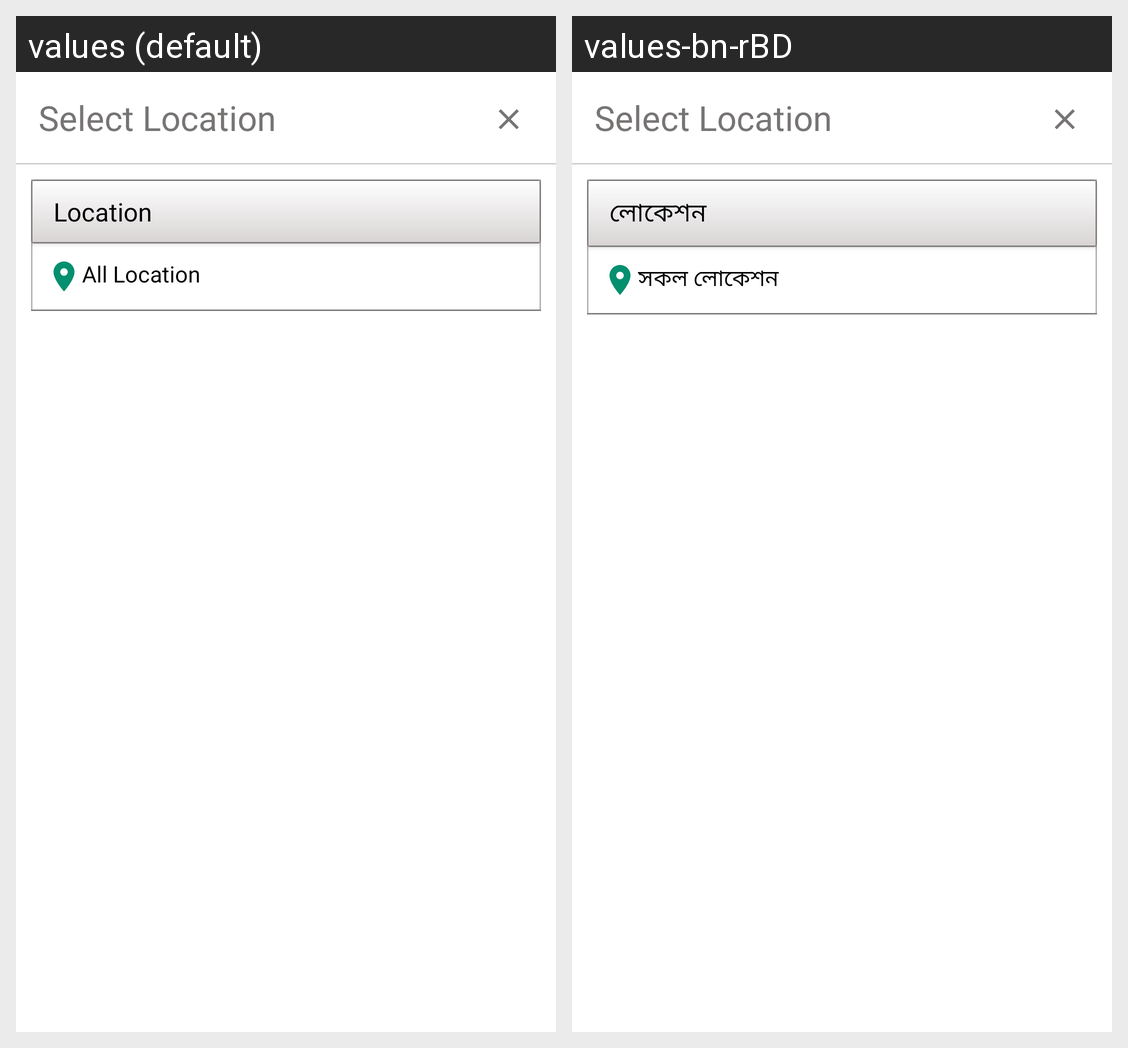

Strings drawn on this Android screen and how each of the app's shown locales translates them:
Android screen res/layout/select_location_xml.xml rendered under 2 locales, left to right: values (default), values-bn-rBD. Device: Nexus 5 (rendered at 1080×1920; each locale shown at half size, 540×960, under a caption strip naming it); theme Theme.AdBazarnet.
Strings drawn on this screen, with the default value and each locale's value (text and hints the layout hard-codes, and strings that could not be matched under every locale, appear in the picture but are not listed):

location
  values: Location
  values-bn-rBD: লোকেশন 

all_location
  values: All Location
  values-bn-rBD: সকল লোকেশন
